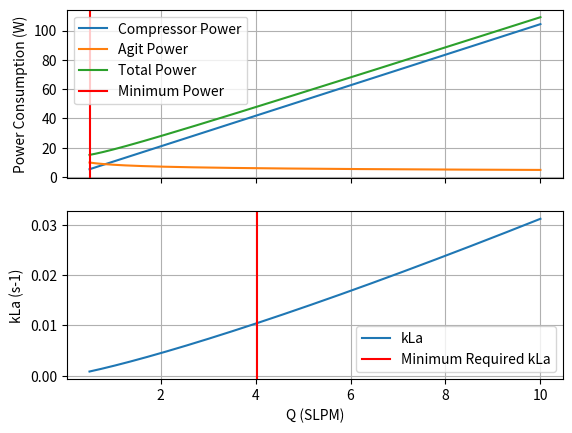
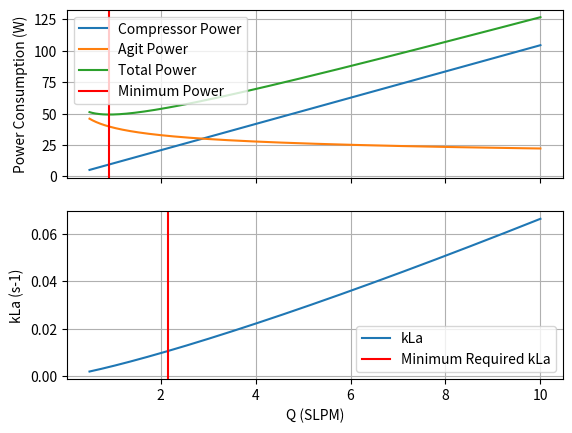
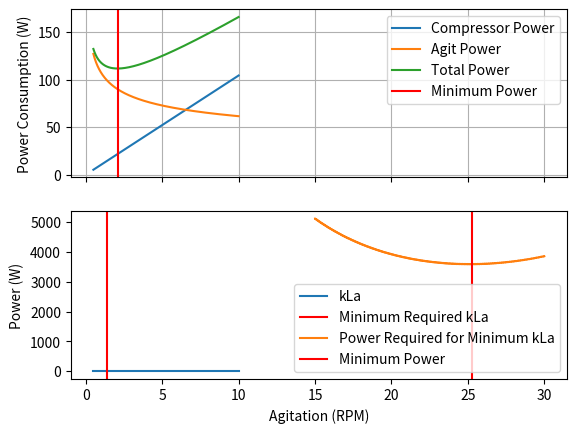

The matplotlib source for these figures, in order:
import numpy as np
import matplotlib.pyplot as plt
import pandas as pd
from scipy.optimize import curve_fit, fsolve


class BioreactorOptimization:


    def __init__(
            self,
            reactor_volume,
            reactor_diameter,
            impeller_diameter,
            impeller_blade_thickness,
    ):
        """
        Class for simulating the performance of a bioreactor.
        :param reactor_volume: Fluid Volume of Reactor (L)
        :param reactor_diameter: Units: (m)
        :param impeller_diameter: Units: (m)
        :param impeller_blade_thickness: Units: (m)
        """
        # GENERAL CONSTANTS
        # Atmospheric Pressure (Pa)
        self.P_0 = 101325
        # Density of media - Assume to be similar to water at 30C (kg/m3) - https://byjus.com/physics/density-of-water/
        self.p = 995.65
        # Gravitational constant
        self.g = 9.81
        # Efficiency of electric motors
        self.eff = 0.8

        # REACTOR CONSTANTS
        # Volume of Reactor (L)
        self.V = reactor_volume
        # Diameter of reactor (m)
        self.d_T = reactor_diameter
        # Diameter of impeller (m)
        self.d_i = impeller_diameter
        # Impeller blade thickness (m)
        self.b_t = impeller_blade_thickness

        # Cross-Sectional Area of bioreactor (m2)
        self.A = np.pi * (self.d_T / 2) ** 2
        # Height of fluid in reactor (m) - converts V from L to m3
        self.h = (self.V/1000) / self.A

        # kLa correlation values
        self.a = 0.49
        self.b = 1.32
        self.c = 0.1888


    def CompressorPower(self, Q):
        """
        Function to calculate power required to operate air compressor for the given bioreactor
        :param Q: Gas flow rate in (SLPM)
        :return: Returns the power required in (W)
        """
        # Gas flow in (L/min) to (m3/s)
        Q = Q / 1000 / 60
        # Cp/Cv = Gamma
        gamma = 1.4
        # Hydrostatic pressure at bottom of vessel near sparger
        P_1 = self.p * self.g * self.h
        # [redacted]
        a_1 = gamma / (1 - gamma) * self.P_0 * ((P_1/self.P_0) ** ((gamma-1) / gamma) - 1)
        # [redacted]
        P_compressor = a_1 * Q
        # Apply power efficiency
        P_compressor /= self.eff
        return P_compressor


    def AgitatorPower(self, Q, RPM):
        """
        Function to calculate Agitator Power
        :param Q: Gas flow rate in (SLPM)
        :param RPM: Agitator rotational speed in (RPM)
        :return: Returns gassed power required to run agitator (W)
        """
        # Gas flow in (L/min) to (m3/s)
        Q = Q / 1000 / 60
        # Get rotational speed in (rad/s)
        N = RPM * 2 * np.pi / 60
        # [redacted]
        N_p = 6.57 - 54.771 * (self.b_t / self.d_i)
        # Ungassed Power - Equation 4: https://learn.uwaterloo.ca/d2l/le/content/881002/viewContent/4749881/View
        P_ug = N_p * self.p * N ** 3 * self.d_i ** 5
        # [redacted]
        P_g = 1.224 * (P_ug ** 2 * N * self.d_i ** 3 / Q ** 0.56) ** 0.432
        # Apply power efficiency
        P_g /= self.eff
        return P_g


    def PowerOptimization(
            self,
            RPM=250.0,
            flowrate_range=(0.5, 20),
            use_superficial_velocity=False
    ):
        """
        Optimize power based on fixed RPM and variable gas flowrate. Outputs plot of
        :param use_superficial_velocity: Divide Q by A to get superficial gas velocity
        :param RPM: Fixed RPM value
        :param flowrate_range: Range of values to plot
        """
        # Initialize list of flow rates
        Q_list = np.linspace(flowrate_range[0], flowrate_range[1], 500)


        # Get array of compressor power
        # Increase compressor power requirements by 20% to account for any pressure losses
        P_compressor_array = self.CompressorPower(Q_list) * 1.2
        P_agitator_array = self.AgitatorPower(Q_list, RPM)
        P_total_array = P_compressor_array + P_agitator_array


        # Output minimum total power
        minimum_total_power = min(P_total_array)
        index = list(P_total_array).index(minimum_total_power)
        Q_min = Q_list[index]

        if use_superficial_velocity:
            # Update Q to be the superficial gas velocity
            Q_list = Q_list / 1000 / 60 / self.A
            Q_min = Q_min / 1000 / 60 / self.A
            print(f'\nMinimum total power required is: {round(minimum_total_power, 1)}W at {round(Q_min, 6)}m/s')
            # Plot
            plt.plot(Q_list, P_compressor_array, label='Compressor')
            plt.plot(Q_list, P_agitator_array, label='Agitator')
            plt.plot(Q_list, P_total_array, label='Total')
            plt.xlabel('Superficial Gas Velocity (m/s)')
            plt.ylabel('Power (W)')
            plt.legend()
            plt.grid()
            plt.show()
        else:
            print(f'\nMinimum total power required is: {round(minimum_total_power, 1)}W at {round(Q_min, 3)}SLPM')
            # Plot
            plt.plot(Q_list, P_compressor_array, label='Compressor')
            plt.plot(Q_list, P_agitator_array, label='Agitator')
            plt.plot(Q_list, P_total_array, label='Total')
            plt.xlabel('GasFlo (SLMP)')
            plt.ylabel('Power (W)')
            plt.legend()
            plt.grid()
            plt.show()

    def kLa(self, Q, RPM):
        """
        Function to calculate kLa Values for reaction
        :param Q: Flowrate in (SLPM)
        :param RPM: Agitation speed in (RPM)
        :return: kLa value in (s^-1)
        """
        P_g = self.AgitatorPower(Q, RPM)
        U = Q / 1000 / 60 / self.A
        return self.c * (P_g / (self.V / 1000)) ** self.a * U ** self.b

    def kLaOptimization(
            self,
            RPM,
            minimum_kLa,
            flowrate_range,
            plot_results=True,
            output_results=True,
    ):
        Q_list = np.linspace(flowrate_range[0], flowrate_range[1], 1000)
        kLa_list = self.kLa(Q_list, RPM)
        P_agit = self.AgitatorPower(Q_list, RPM)
        # Increase compressor power by a factor of 2x to account for pressure losses throughout system
        P_comp = self.CompressorPower(Q_list) * 2
        P_tot = P_agit + P_comp

        # Get minimum Q required for the desired kLa
        kLa_min_index = 0
        for i in range(len(kLa_list)):
            if kLa_list[i] > minimum_kLa:
                kLa_min_index = i
                break

        # Get Q at minimum power
        P_min_index = list(P_tot).index(np.min(P_tot))

        if output_results:
            print(f'\nAgitation speed: {RPM} RPM')
            print(f'Minimum possible power is {round(P_tot[P_min_index], 3)}W')
            print(f'Minimum power to achieve desired kLa is {round(P_tot[kLa_min_index], 3)}W ({round(P_tot[kLa_min_index] / P_tot[P_min_index], 3)} of absolute minimum)')
            print(f'Flowrate at Minimum possible power is: {round(Q_list[P_min_index], 3)} SLPM')
            print(f'Flowrate at Minimum power is: {round(Q_list[kLa_min_index], 3)} SLPM')
            print(f'Superficial gas velocity at minimum power is: {round(Q_list[P_min_index] / 1000 / 60 / self.A, 8)}')

        if plot_results:
            fig, axs = plt.subplots(2, sharex=True)
            axs[0].plot(Q_list, P_comp, label='Compressor Power')
            axs[0].plot(Q_list, P_agit, label='Agit Power')
            axs[0].plot(Q_list, P_tot, label='Total Power')
            axs[0].axvline(Q_list[P_min_index], color='red', label='Minimum Power')
            axs[0].set_ylabel('Power Consumption (W)')
            axs[0].grid()
            axs[0].legend()
            axs[1].plot(Q_list, kLa_list, label='kLa')
            axs[1].axvline(Q_list[kLa_min_index], color='red', label='Minimum Required kLa')
            axs[1].set_xlabel('Q (SLPM)')
            axs[1].set_ylabel('kLa (s-1)')
            axs[1].grid()
            axs[1].legend()
            plt.show()

        return P_tot[kLa_min_index]


# Initialize simulation for small scale reactor
small_bioreactor = BioreactorOptimization(
    reactor_volume=1.75,
    reactor_diameter=0.125,
    impeller_diameter=0.0524,
    impeller_blade_thickness=2/1000,
)

# Initialize simulation for large scale reactor
large_bioreactor = BioreactorOptimization(
    reactor_volume=860,
    reactor_diameter=0.98642366,
    impeller_diameter=0.413508798,
    impeller_blade_thickness=0.015782779,
)


# Define minimum required kLa (s^-1)
kLa_min = 0.010424924

# Optimize power for small scale bioreactor
RPM_list = [150, 250, 350]
for i in RPM_list:
    small_bioreactor.kLaOptimization(i, kLa_min, [0.5, 10], output_results=True)

# Optimize power for large reactor
RPM = np.linspace(15, 30, 1000)
P = []
for i in RPM:
    P.append(large_bioreactor.kLaOptimization(i, kLa_min, [0.5, 2000], plot_results=False, output_results=False))
# Minimum power consumption
P_min_index = list(P).index(np.min(P))
# Output RPM at minimum power
print(f'Agitation Speed at minimum: {RPM[P_min_index]} RPM')
print(f'Power at minimum: {np.min(P)} W')
# Plot
plt.plot(RPM, P, label='Power Required for Minimum kLa')
plt.xlabel('Agitation (RPM)')
plt.ylabel('Power (W)')
plt.axvline(RPM[P_min_index], color='red', label='Minimum Power')
plt.grid()
plt.legend()
plt.show()

